3-way image classification set "dataset0" from GitHub (rabzgg/klasifikasi-kematangan-pisang); label vocabulary: ripe banana, unripe banana, very ripe banana.

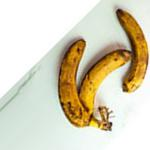
Label: very ripe banana

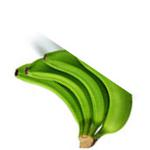
Label: unripe banana

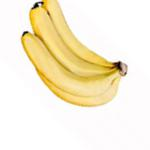
Label: ripe banana

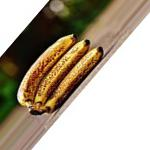
Label: very ripe banana

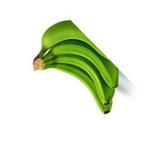
Label: unripe banana

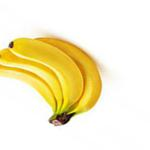
Label: ripe banana
